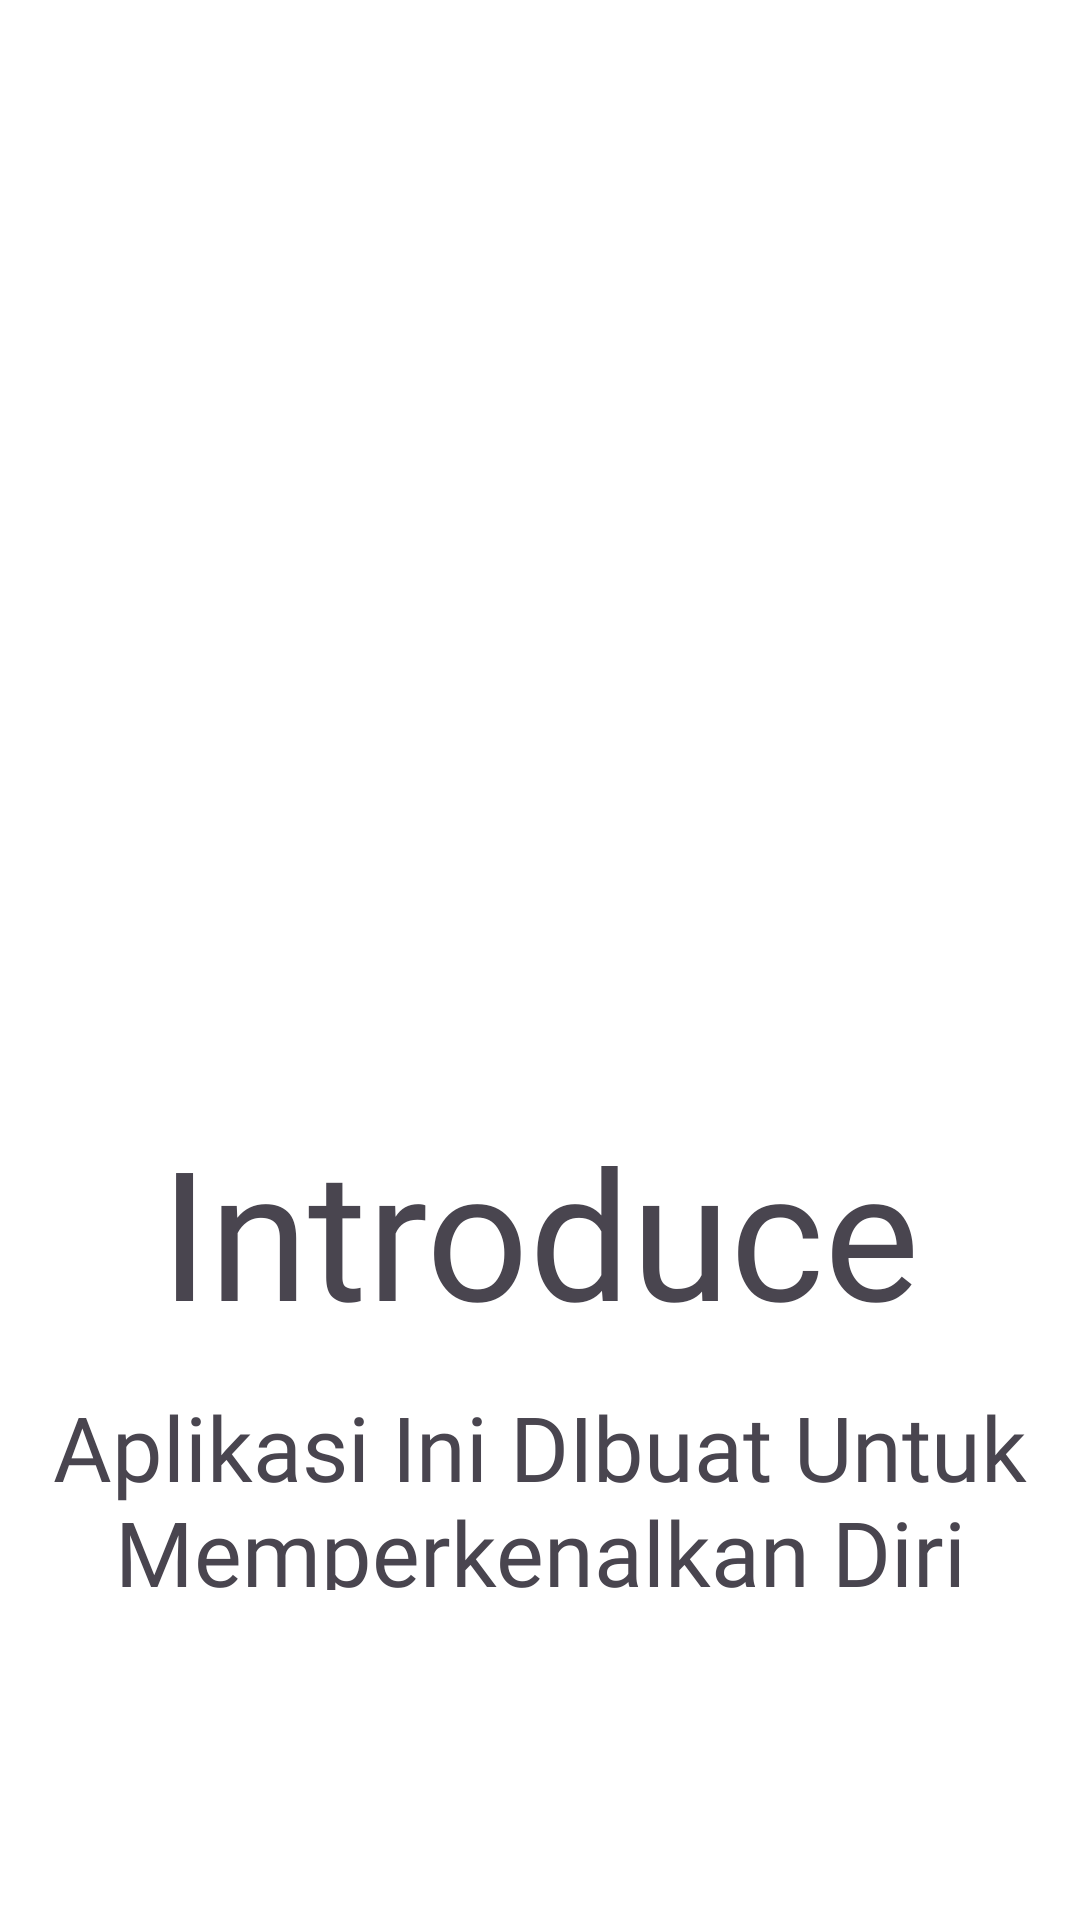

The Android layout XML behind this screen, and the referenced resources:
<!-- AndroidManifest.xml: application theme Theme.Myselfapps10121078 -->
<!-- res/layout/page_2.xml -->
<?xml version="1.0" encoding="utf-8"?>
<androidx.constraintlayout.widget.ConstraintLayout xmlns:android="http://schemas.android.com/apk/res/android"
    xmlns:app="http://schemas.android.com/apk/res-auto"
    xmlns:tools="http://schemas.android.com/tools"
    android:layout_width="match_parent"
    android:layout_height="match_parent">

    <ImageView
        android:id="@+id/imageView3"
        android:layout_width="337dp"
        android:layout_height="270dp"
        android:layout_marginTop="100dp"
        app:layout_constraintEnd_toEndOf="parent"
        app:layout_constraintStart_toStartOf="parent"
        app:layout_constraintTop_toTopOf="parent"
        app:srcCompat="@drawable/slide2" />

    <TextView
        android:id="@+id/textView20"
        android:layout_width="wrap_content"
        android:layout_height="wrap_content"
        android:text="Introduce"
        android:fontFamily="@font/brightpeony"
        android:textSize="60dp"
        app:layout_constraintEnd_toEndOf="parent"
        app:layout_constraintStart_toStartOf="parent"
        app:layout_constraintTop_toBottomOf="@+id/imageView3" />

    <TextView
        android:id="@+id/textView22"
        android:layout_width="338dp"
        android:layout_height="68dp"
        android:layout_marginTop="12dp"
        android:fontFamily="@font/gilmoray"
        android:text="Aplikasi Ini DIbuat Untuk Memperkenalkan Diri Saya"
        android:textAlignment="center"
        android:textSize="30dp"
        app:layout_constraintEnd_toEndOf="parent"
        app:layout_constraintHorizontal_bias="0.506"
        app:layout_constraintStart_toStartOf="parent"
        app:layout_constraintTop_toBottomOf="@+id/textView20" />
</androidx.constraintlayout.widget.ConstraintLayout>
    
<!-- resources referenced by this layout -->
<resources>
  <style name="Theme.Myselfapps10121078" parent="Base.Theme.Myselfapps10121078" />
  <style name="Base.Theme.Myselfapps10121078" parent="Theme.Material3.DayNight.NoActionBar">
  
          <item name="android:windowBackground">@color/white</item>
          <item name="colorPrimary">@color/coklat</item>
          <item name="colorPrimaryVariant">@color/coklat</item>
          <item name="android:statusBarColor">@color/statusbar</item>
  
      </style>
  <color name="white">#FFFFFFFF</color>
  <color name="coklat">#e7ceb8</color>
  <color name="statusbar">#AF9B8B</color>
</resources>
